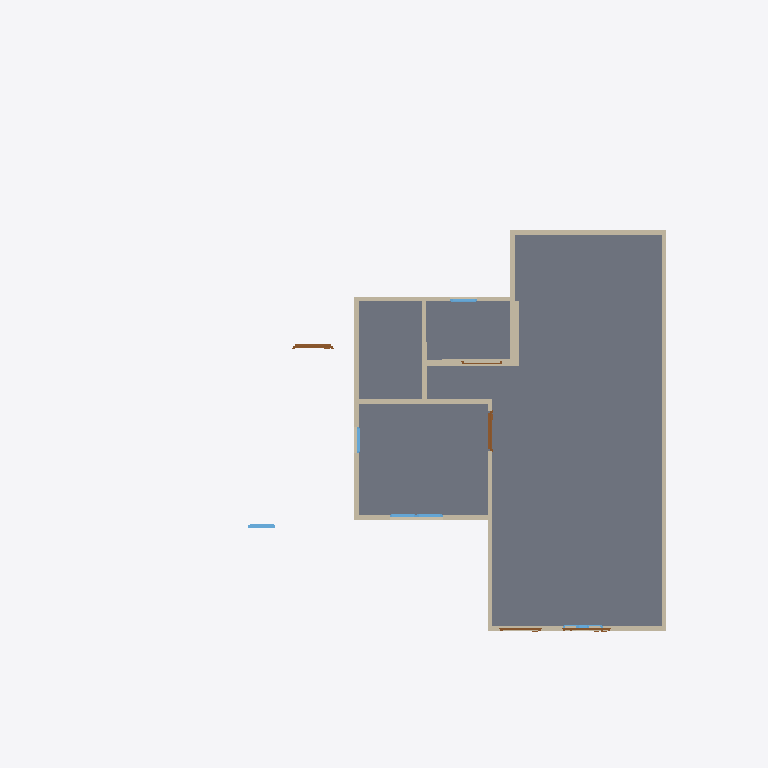
Plan cut of the same IFC building model at storey 'GF' (level 0.00 m, cut at 1.40 m), seen from above with north up, elements coloured by IFC class: 17 walls (beige), 6 windows (light blue), 5 doors (brown), 2 slabs (grey). Cut surfaces are drawn darker.
Extent 16.0 m × 12.9 m × 11.6 m (x, y, z). Storeys (3): GF at 0.00 m; 2F at 3.00 m; Roof at 6.00 m. Elements (86): 46 IfcWall, 18 IfcWindow, 14 IfcDoor, 4 IfcSlab, 3 IfcRoof, 1 IfcFurniture.

HEADER;
FILE_DESCRIPTION(('ViewDefinition[DesignTransferView]'),'2;1');
FILE_NAME('S03 activity.ifc','2025-09-01T15:55:46+08:00',(''),(''),'IfcOpenShell 0.8.3-post1','Bonsai 0.8.3-post1','');
FILE_SCHEMA(('IFC4'));
ENDSEC;
DATA;
#1=IFCPROJECT('2jSpAQGNr8$ggCtklYifCn',$,'My Project',$,$,$,$,(#14,#26),#9);
#31=IFCSITE('1cYmOMiOPFw9n0kvSwKHg4',$,'My Site',$,$,#54,$,$,$,$,$,$,$,$);
#37=IFCBUILDING('2mX2nFBgnBkOWI50e4A7Fs',$,'My Building',$,$,#60,$,$,$,$,$,$);
#43=IFCBUILDINGSTOREY('3nxHAKgaTDGxzotKM7$US2',$,'2F',$,$,#2297,$,$,$,$);
#67=IFCBUILDINGSTOREY('2EGJw1VnPD$gsu_Aq3zsub',$,'GF',$,$,#83,$,$,$,$);
#6614=IFCBUILDINGSTOREY('0maMN_wDv22AZuh48sjrY0',$,'Roof',$,$,#6635,$,$,$,$);
#1150=IFCSLAB('2VVY1UpszFjukhRk2enWPb',$,'Slab',$,$,#1158,#1165,$,$);
#2491=IFCSLAB('0UnRLGhqrDZfQdaaDdT064',$,'Slab',$,$,#2498,#2505,$,$);
#236=IFCWALL('3D1tvToBT7ihkCyGHlv5vg',$,'Wall',$,$,#247,#242,$,$);
#336=IFCWALL('3IuXOOYejEGukYgozrnCpe',$,'Wall',$,$,#611,#342,$,$);
#261=IFCWALL('2s96AqvczCAxa8StQNuWNl',$,'Wall',$,$,#520,#267,$,$);
#714=IFCWALL('0Lk3BcUJ58kRQc3b7aXA_W',$,'Wall',$,$,#783,#720,$,$);
#311=IFCWALL('2OnTynuQP5Duj0xOczHoM0',$,'Wall',$,$,#322,#317,$,$);
#361=IFCWALL('2ZjFwWP1rBdxw4dPL5O_ke',$,'Wall',$,$,#643,#367,$,$);
#797=IFCWALL('0fBKL87QD7ZPqplwJL1rhl',$,'Wall',$,$,#808,#803,$,$);
#386=IFCWALL('37t0ErxFP4LAbWKkzqIhOj',$,'Wall',$,$,#675,#392,$,$);
#196=IFCWALL('3QTuoU1JD6bwUgqiamTm9j',$,'Wall',$,$,#209,#204,$,$);
#860=IFCWALL('0d4Ke3RSz2mxVF_OBAQfY$',$,'Wall',$,$,#871,#866,$,$);
#286=IFCWALL('2ZX_A1mVTA1x$wdJzFvRm2',$,'Wall',$,$,#552,#292,$,$);
#689=IFCWALL('2Au6Vfirv1K9wYeewOyFeK',$,'Wall',$,$,#700,#695,$,$);
#1041=IFCWALL('3Mdid$ykHEqfosjH_dygyf',$,'Wall',$,$,#1688,#1047,$,$);
#835=IFCWALL('3viDFecLH8uAe5bmUD0EvF',$,'Wall',$,$,#846,#841,$,$);
#1814=IFCWALL('3emm3qf3HDZx9$gKJZL8zO',$,'Wall',$,$,#2312,#1820,$,$);
#1472=IFCDOOR('3d5QDuj_XBRg5ZfGheTzaB',$,'Door',$,$,#1499,#1480,$,2.0,0.899999976158142,$,$,$);
#1554=IFCDOOR('23Ay746Hr15uHgmLo3fcKR',$,'Door',$,$,#1602,#1562,$,2.0,0.899999976158142,$,$,$);
#963=IFCWALL('1$oRO49Ab6JQ0H6sjRADN4',$,'Wall',$,$,#974,#969,$,$);
#1722=IFCWINDOW('04uSykE1r8rvTYrbNGlRLr',$,'Window',$,$,#2307,#1730,$,0.899999976158142,0.600000023841858,$,$,$);
#1281=IFCDOOR('2aL9d9ke58WuVNYfvHM6Lz',$,'Door',$,$,#1309,#1290,$,2.0,0.899999976158142,$,$,$);
#1374=IFCDOOR('2lLWxSCl9CzvD8P_Yl0elj',$,'Door',$,$,#1422,#1382,$,2.0,0.899999976158142,$,$,$);
#2047=IFCWINDOW('3YOty1hgL7AuisPa2njWLL',$,'Window',$,$,#2095,#2055,$,0.899999976158142,0.600000023841858,$,$,$);
#2228=IFCWINDOW('2MgyX9xBH8$vYttk7gLZ2Y',$,'Window',$,$,#2292,#2237,$,0.899999976158142,0.600000023841858,$,$,$);
#1982=IFCWINDOW('2L1Lr4XynBsQEei5i5ZWK8',$,'Window',$,$,#2046,#1991,$,0.899999976158142,0.600000023841858,$,$,$);
#2096=IFCWINDOW('2JcCCYbIjBYfJlo2x9pV5L',$,'Window',$,$,#2144,#2104,$,0.899999976158142,0.600000023841858,$,$,$);
#1500=IFCDOOR('3hyj0lWbf7vwQINWn$7KP_',$,'Door',$,$,#1553,#1508,$,2.0,0.899999976158142,$,$,$);
#1750=IFCWINDOW('1Uc6RvUlfB_OrjaSuiqESi',$,'Window',$,$,#1813,#1758,$,0.899999976158142,0.600000023841858,$,$,$);
#2404=IFCWALL('0zZY$MDov2AP_eRF2ZLIS1',$,'Wall',$,$,#2415,#2410,$,$);
ENDSEC;